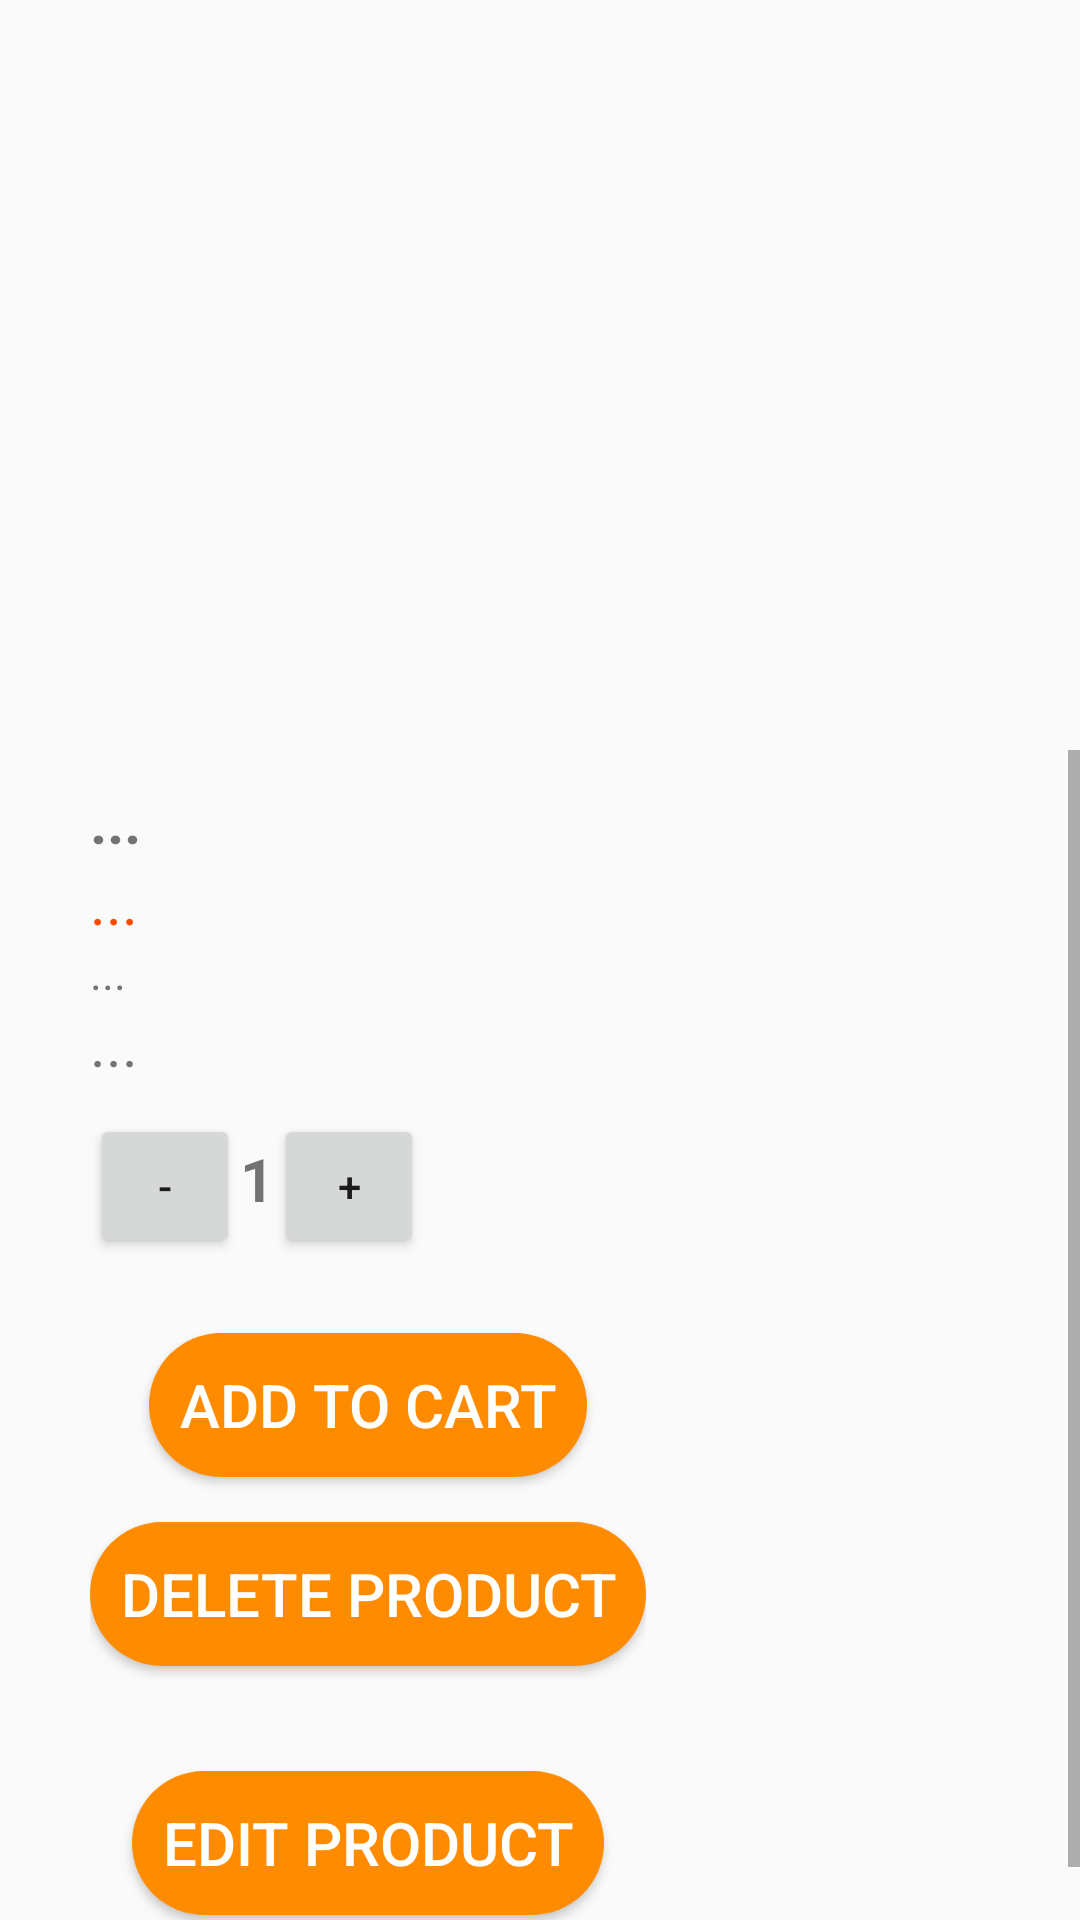

Reconstruct the res/layout file that produces this screen, plus the resources it refers to.
<!-- AndroidManifest.xml: application theme Theme.Sweet_wave -->
<!-- res/layout/fragment_plist.xml -->
<?xml version="1.0" encoding="utf-8"?>
<LinearLayout xmlns:android="http://schemas.android.com/apk/res/android"
    xmlns:tools="http://schemas.android.com/tools"
    android:layout_width="match_parent"
    android:layout_height="match_parent"
    android:orientation="vertical"
    tools:context=".fragements.plist">

<ImageView
    android:id="@+id/pimg"
    android:layout_gravity="center"
    android:layout_width="wrap_content"
    android:foregroundGravity="top"
    android:layout_height="250dp"/>

    <ScrollView
        android:layout_width="match_parent"
        android:layout_height="wrap_content"
        >

        <LinearLayout
            android:layout_width="wrap_content"
            android:layout_height="wrap_content"
            android:layout_margin="10dp"
            android:gravity="left"
            android:orientation="vertical"
            android:paddingLeft="20dp">

            <TextView
                android:id="@+id/ptitle"
                android:layout_width="wrap_content"
                android:layout_height="wrap_content"
                android:text="..."
                android:textSize="20dp"
                android:textStyle="bold" />

            <TextView
                android:id="@+id/price"
                android:layout_width="wrap_content"
                android:layout_height="wrap_content"
                android:text="..."
                android:textColor="@color/OrangeRed"
                android:textSize="20dp" />
            <TextView
                android:id="@+id/cat"
                android:layout_width="wrap_content"
                android:layout_height="wrap_content"
                android:text="..."
                android:textSize="15dp" />


            <TextView
                android:id="@+id/Dec"
                android:layout_width="wrap_content"
                android:layout_height="wrap_content"
                android:text="..."
                android:textSize="20dp" />

            <LinearLayout
                android:layout_marginTop="10dp"
                android:layout_marginBottom="10dp"
                android:layout_width="wrap_content"
                android:layout_height="wrap_content"
                android:orientation="horizontal">


                <androidx.appcompat.widget.AppCompatButton
                    android:id="@+id/remove"
                    android:layout_width="50dp"
                    android:layout_height="wrap_content"
                    android:padding="0dp"
                    android:text="-" />

                <TextView
                    android:id="@+id/qty"
                    android:layout_width="wrap_content"
                    android:layout_height="wrap_content"
                    android:textSize="20dp"
                    android:textStyle="bold"
                    android:text="1" />

                <androidx.appcompat.widget.AppCompatButton
                    android:id="@+id/add"
                    android:layout_width="50dp"
                    android:layout_height="wrap_content"
                    android:text="+" />

            </LinearLayout>
    <androidx.appcompat.widget.AppCompatButton
        android:id="@+id/Buy"
        android:background="@drawable/button_shape"
        android:textColor="@color/white"
        android:layout_gravity="center"
        android:textSize="20dp"
        android:padding="10dp"
        android:layout_marginTop="15dp"
        android:layout_width="wrap_content"
        android:layout_height="wrap_content"
        android:text="Add to cart"/>


        <androidx.appcompat.widget.AppCompatButton
        android:id="@+id/dlt"
        android:background="@drawable/button_shape"
        android:textColor="@color/white"
        android:layout_gravity="center"
        android:textSize="20dp"
        android:padding="10dp"
        android:layout_marginTop="15dp"
        android:layout_width="wrap_content"
        android:layout_height="wrap_content"
                android:layout_marginBottom="20dp"
        android:text="delete product"/>
        <androidx.appcompat.widget.AppCompatButton
        android:id="@+id/edt"
        android:background="@drawable/button_shape"
        android:textColor="@color/white"
        android:layout_gravity="center"
        android:textSize="20dp"
        android:padding="10dp"
        android:layout_marginTop="15dp"
        android:layout_width="wrap_content"
        android:layout_height="wrap_content"
                android:layout_marginBottom="20dp"
        android:text="edit product"/>

        </LinearLayout>
    </ScrollView>

</LinearLayout>
<!-- resources referenced by this layout -->
<resources>
  <color name="OrangeRed">#FF4500</color>
  <color name="white">#FFFFFFFF</color>
  <!-- drawable button_shape (drawable) -->
  <?xml version="1.0" encoding="utf-8"?>
  <shape xmlns:android="http://schemas.android.com/apk/res/android">
      <solid android:color="@color/DarkOrange"/>
      <corners android:radius="300dp"/>
      <padding android:top="15dp" android:right="15dp" android:left="25dp" android:bottom="25dp"/>
  </shape>
  <style name="Theme.Sweet_wave" parent="Base.Theme.Sweet_wave" />
  <color name="DarkOrange">#FF8C00</color>
  <style name="Base.Theme.Sweet_wave" parent="Theme.AppCompat.Light.NoActionBar">
          
  
  
      </style>
</resources>
